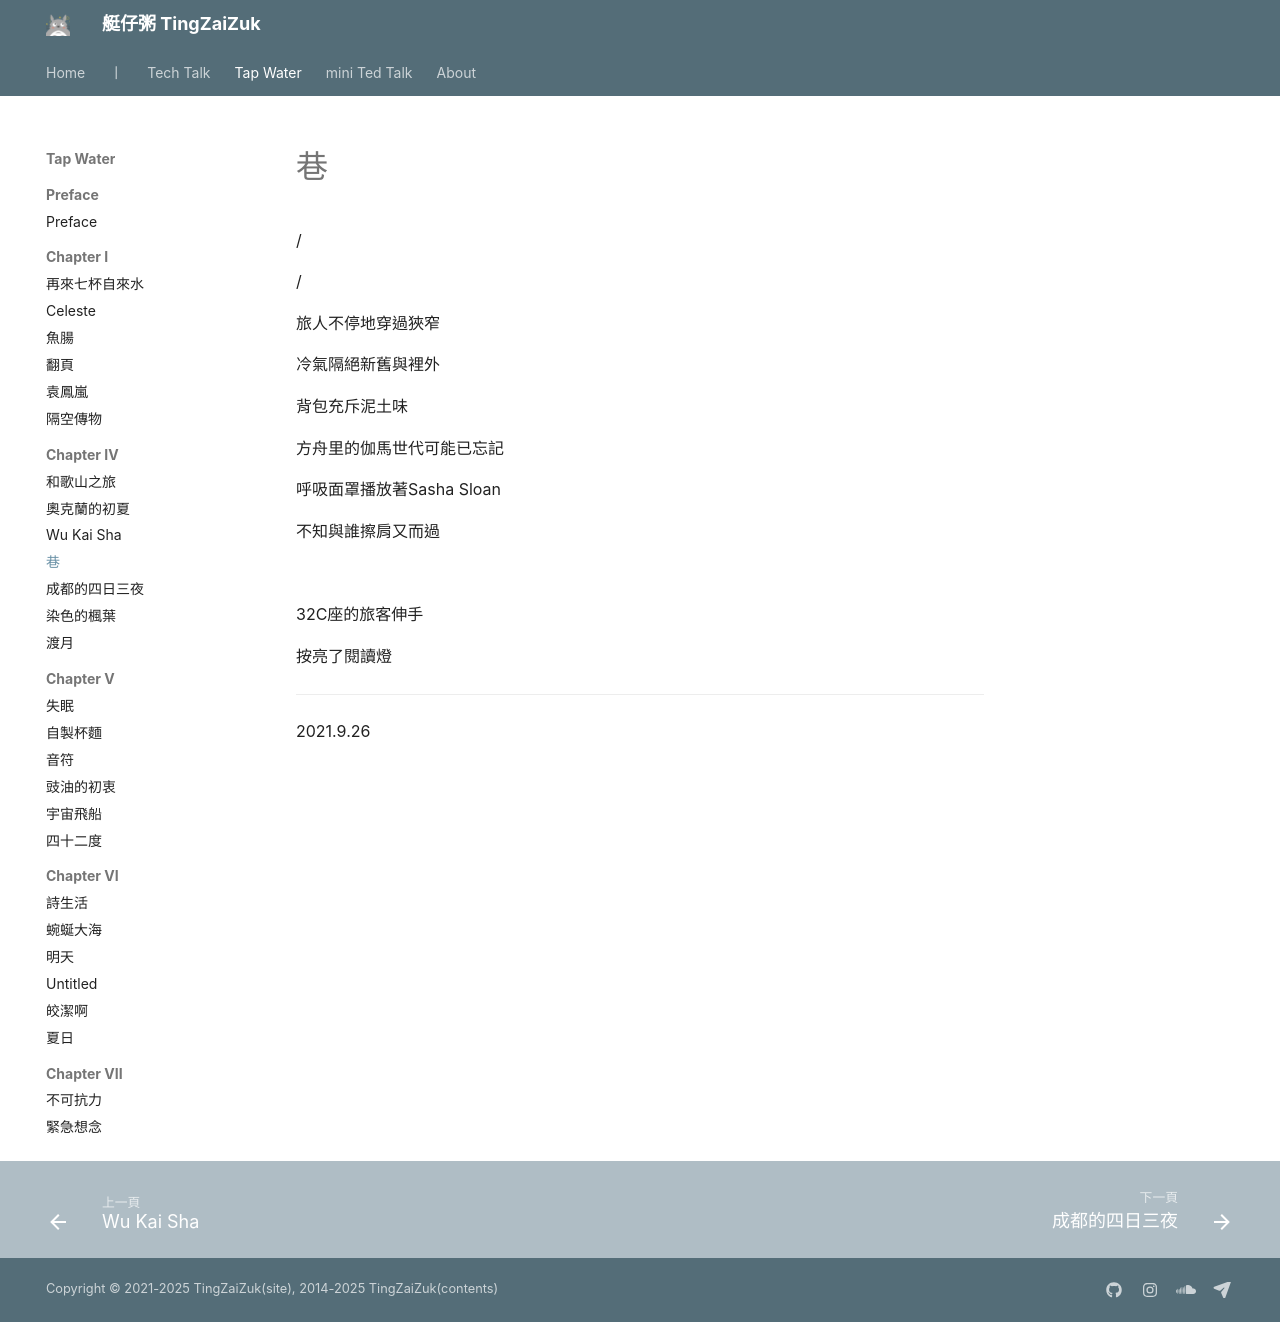

repository: herointene/herointene.github.io · page: poems/ch4/the-path/index.html · generator: mkdocs

# 巷

/

/

旅人不停地穿過狹窄

冷氣隔絕新舊與裡外

背包充斥泥土味

方舟里的伽馬世代可能已忘記

呼吸面罩播放著Sasha Sloan

不知與誰擦肩又而過

<br>

32C座的旅客伸手

按亮了閱讀燈

---

2021.9.26 
